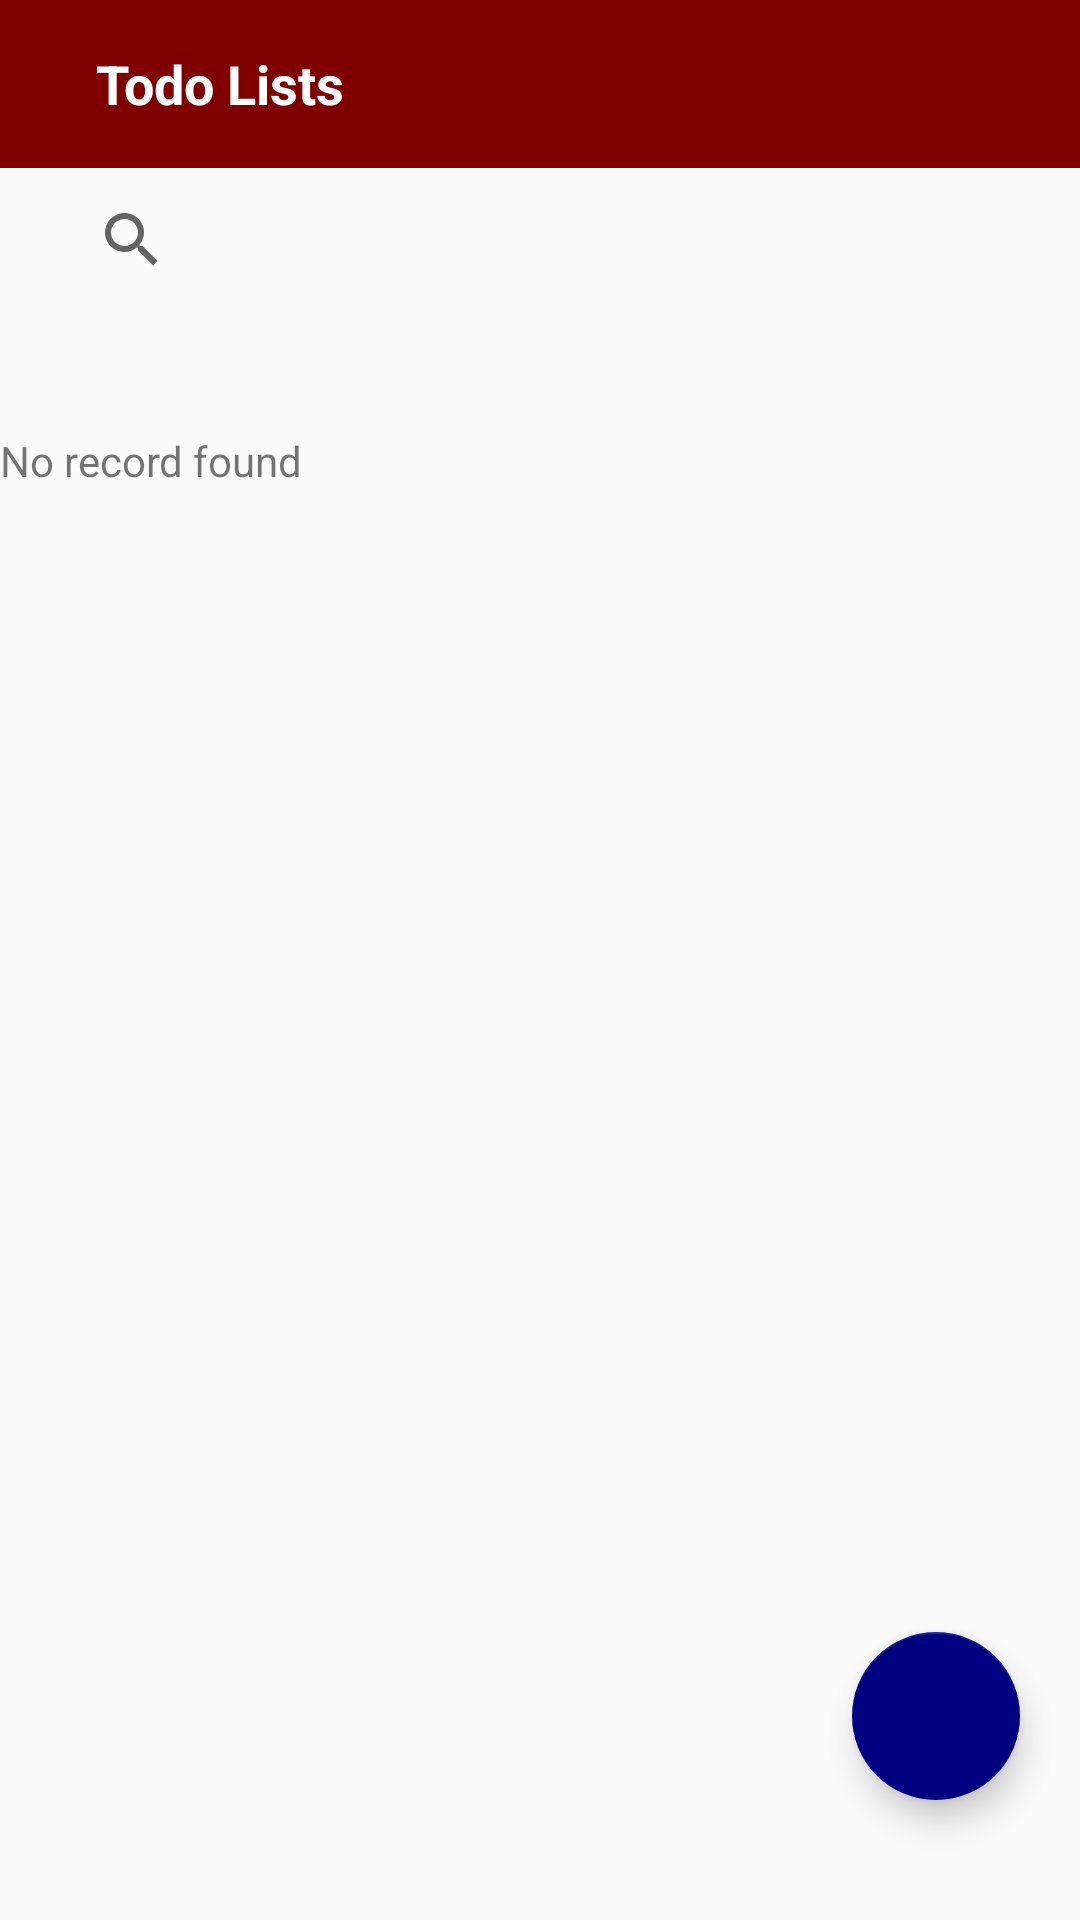

Layout XML and referenced resources for this Android screen:
<!-- AndroidManifest.xml: application theme BelajarTema -->
<!-- res/layout/list_task.xml -->
<?xml version="1.0" encoding="utf-8"?>
<RelativeLayout xmlns:android="http://schemas.android.com/apk/res/android"
    android:layout_width="fill_parent"
    android:layout_height="fill_parent"
    xmlns:app="http://schemas.android.com/apk/res-auto">
    <LinearLayout
        android:layout_width="fill_parent"
        android:layout_height="fill_parent"
        android:orientation="vertical">

    <LinearLayout
        android:layout_width="match_parent"
        android:layout_height="wrap_content"
        android:orientation="vertical">
        <android.support.v7.widget.Toolbar
            android:id="@+id/toolbar_task"
            android:layout_width="match_parent"
            android:layout_height="wrap_content"
            android:layout_alignParentTop="true"
            android:background="?attr/colorPrimary"
            android:minHeight="?attr/actionBarSize"
            app:popupTheme="@style/ThemeOverlay.AppCompat.Light"
            app:theme="@style/ThemeOverlay.AppCompat.Dark.ActionBar">

            <LinearLayout xmlns:android="http://schemas.android.com/apk/res/android"
                android:layout_width="match_parent"
                android:layout_height="wrap_content"
                android:gravity="center_vertical"
                android:orientation="horizontal"
                android:weightSum="1">

                
                
                
                
                
                
                
                
                

                <TextView
                    android:layout_width="0dp"
                    android:layout_height="wrap_content"
                    android:layout_weight="1"
                    android:drawablePadding="0dp"
                    android:gravity="center_vertical|start"
                    android:paddingLeft="16dp"
                    android:paddingRight="4dp"
                    android:text="Todo Lists"
                    android:textColor="#ffffff"
                    android:textSize="18dp"
                    android:textStyle="bold" />

                
                
                
                
                
                
                
                
            </LinearLayout>

        </android.support.v7.widget.Toolbar>
        <SearchView
            android:id="@+id/searchList"
            android:layout_width="395dp"
            android:layout_height="wrap_content"
            android:hint="Search..."
            android:layout_marginLeft="10dp"
            android:paddingLeft="10dp"
            android:paddingBottom="20dp"
            android:layout_weight="1"
            android:drawableLeft="@drawable/ic_search_black_24dp"/>

    </LinearLayout>

    <ListView
        android:id="@+id/list_view"
        android:layout_width="match_parent"
        android:layout_height="wrap_content"
        android:dividerHeight="1dp"
        android:padding="10dp" >
    </ListView>

    <TextView
        android:id="@+id/empty"
        android:layout_width="wrap_content"
        android:layout_height="wrap_content"
        android:layout_centerInParent="true"
        android:text="No record found" />
    </LinearLayout>

    <android.support.design.widget.FloatingActionButton
        android:id="@+id/fab"
        android:layout_width="wrap_content"
        android:layout_height="wrap_content"
        android:src="@drawable/ic_add_black_24dp"
        android:layout_marginBottom="40dp"
        android:layout_marginRight="20dp"
        android:layout_alignParentBottom="true"
        android:layout_alignParentRight="true"
        app:fabSize="normal" />

</RelativeLayout>
<!-- resources referenced by this layout -->
<resources>
  <style name="BelajarTema" parent="Theme.AppCompat.Light.NoActionBar">
          <item name="colorPrimary">@color/warnaUtama</item>
          <item name="colorPrimaryDark">@color/warnaUtamaGelap</item>
          <item name="colorAccent">@color/warnaAccent</item>
          <item name="windowNoTitle">true</item>
          <item name="windowActionBar">false
          </item> 
      </style>
  <color name="warnaUtama">#800000</color>
  <color name="warnaUtamaGelap">#000000</color>
  <color name="warnaAccent">#000080</color>
</resources>
